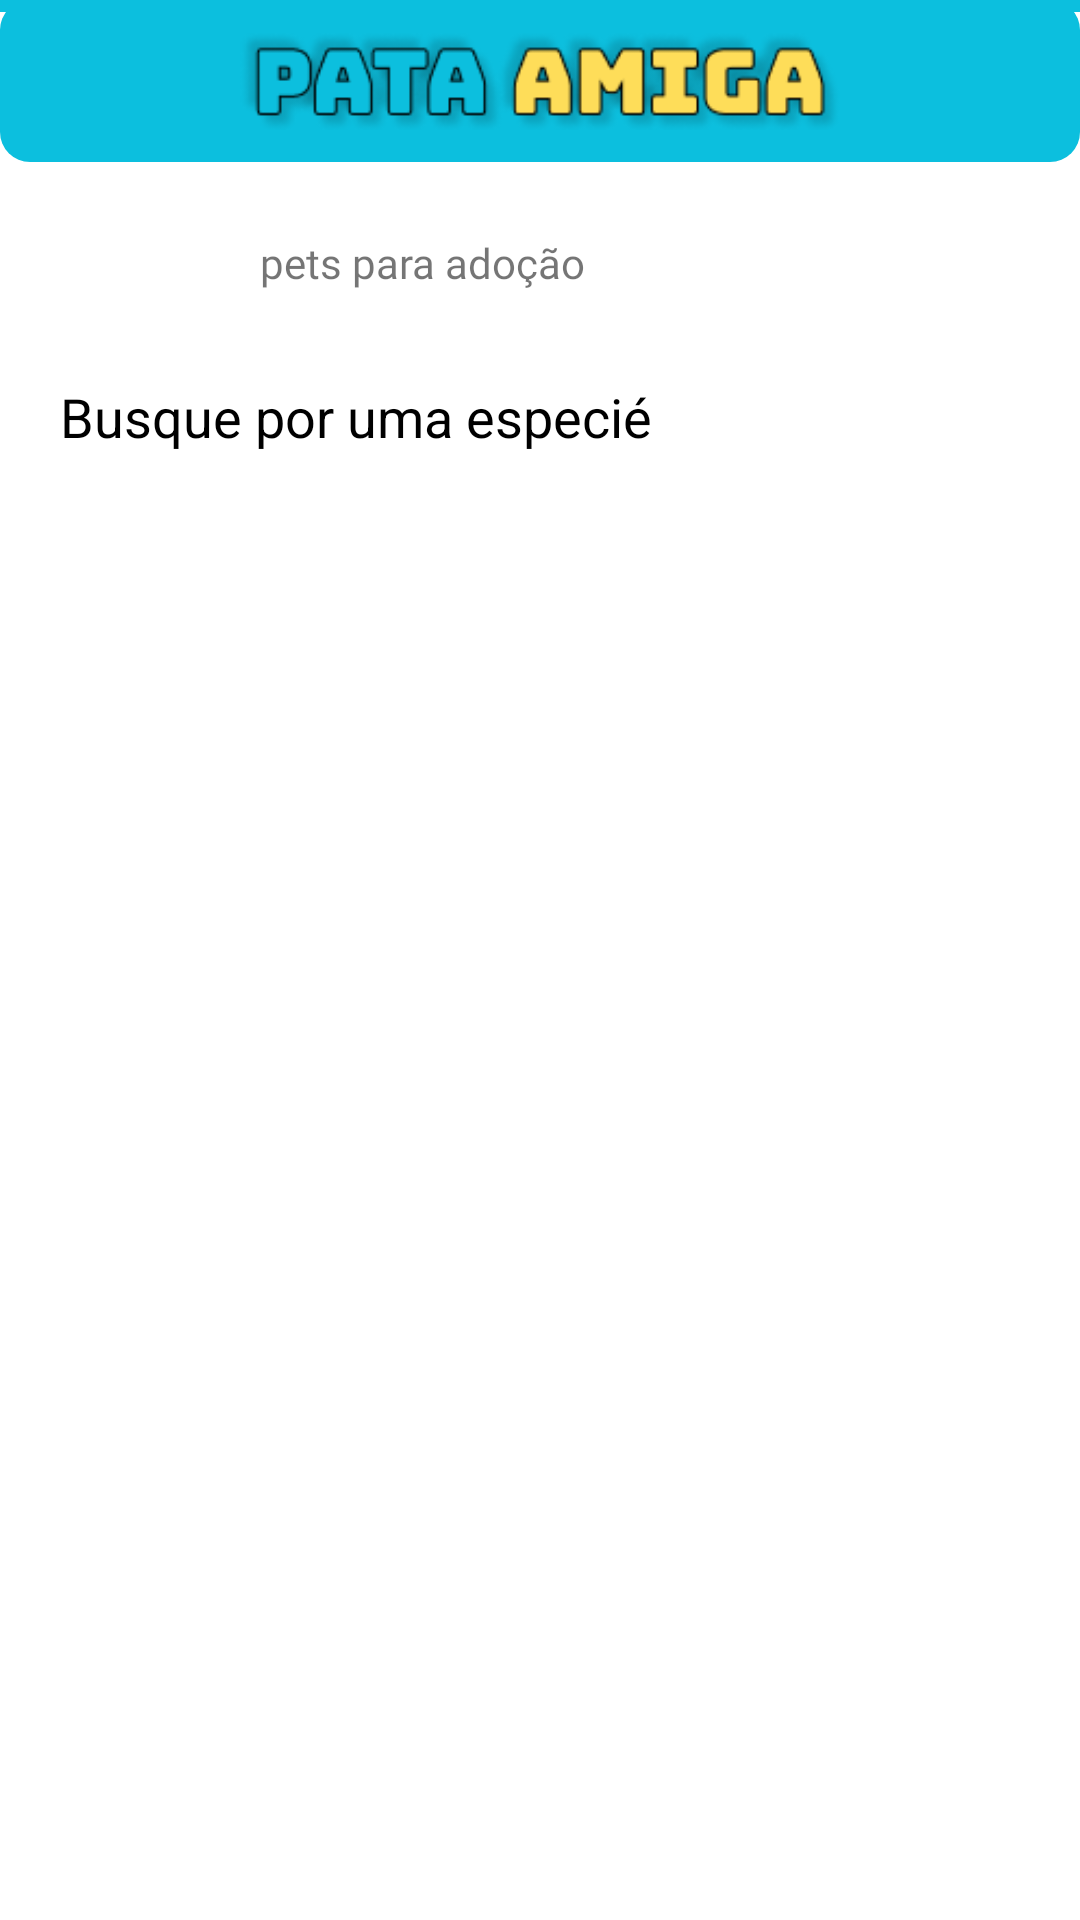

Reconstruct the res/layout file that produces this screen, plus the resources it refers to.
<!-- AndroidManifest.xml: application theme Theme.PawFriend -->
<!-- res/layout/fragment_home.xml -->
<?xml version="1.0" encoding="utf-8"?>
<androidx.core.widget.NestedScrollView
    xmlns:android="http://schemas.android.com/apk/res/android"
    xmlns:app="http://schemas.android.com/apk/res-auto"
    xmlns:tools="http://schemas.android.com/tools"
    android:layout_width="match_parent"
    android:layout_height="match_parent">
<androidx.constraintlayout.widget.ConstraintLayout
    android:layout_width="match_parent"
    android:layout_height="wrap_content"
    tools:context=".fragments.HomeFragment">

    <TextView
        android:id="@+id/textView2"
        android:layout_width="match_parent"
        android:layout_height="54dp"
        android:background="@drawable/top_menu_rounded"
        app:layout_constraintEnd_toEndOf="parent"
        app:layout_constraintStart_toStartOf="parent"
        app:layout_constraintTop_toTopOf="parent" />

    <ImageView
        android:layout_width="200dp"
        android:layout_height="wrap_content"
        android:src="@drawable/application_name"
        app:layout_constraintBottom_toBottomOf="@+id/textView2"
        app:layout_constraintEnd_toEndOf="parent"
        app:layout_constraintStart_toStartOf="parent"
        app:layout_constraintTop_toTopOf="@+id/textView2" />

    <TextView
        android:id="@+id/titleListPets"
        android:layout_width="187sp"
        android:layout_height="wrap_content"
        android:layout_marginTop="24dp"
        android:fontFamily="@font/bungee"
        android:text="@string/pets_list_title"
        app:layout_constraintEnd_toEndOf="parent"
        app:layout_constraintStart_toStartOf="parent"
        app:layout_constraintTop_toBottomOf="@+id/textView2" />

    <EditText
        android:id="@+id/searchPetsInputs"
        android:layout_width="match_parent"
        android:layout_height="50dp"
        android:layout_marginStart="20dp"
        android:layout_marginTop="17dp"
        android:layout_marginEnd="20dp"
        android:background="@drawable/edittext_bg"
        android:drawableStart="@drawable/search_icon"
        android:drawablePadding="5dp"
        android:ems="10"
        android:hint="@string/search_for_pet"
        android:inputType="textPersonName"
        android:textColor="@color/black"
        android:textColorHint="@color/black"
        android:drawableEnd="@drawable/close_icon"
        app:layout_constraintEnd_toEndOf="parent"
        app:layout_constraintStart_toStartOf="parent"
        app:layout_constraintTop_toBottomOf="@+id/titleListPets" />

    <LinearLayout
        android:id="@+id/listPostContainer"
        android:layout_width="match_parent"
        android:layout_height="wrap_content"
        android:layout_marginTop="10dp"
        android:orientation="horizontal"
        app:layout_constraintBottom_toBottomOf="parent"
        app:layout_constraintEnd_toEndOf="parent"
        app:layout_constraintStart_toStartOf="parent"
        app:layout_constraintTop_toBottomOf="@+id/searchPetsInputs">

        <androidx.recyclerview.widget.RecyclerView
            android:id="@+id/postRecyclerView"
            android:layout_width="match_parent"
            android:layout_height="match_parent"
            android:layout_marginTop="12dp"
            android:visibility="gone"
            app:layout_constraintBottom_toBottomOf="parent"
            app:layout_constraintEnd_toEndOf="parent"
            app:layout_constraintStart_toStartOf="parent"
            app:layout_constraintTop_toBottomOf="@+id/yourPetsTextViews" />

        <androidx.constraintlayout.widget.ConstraintLayout
            android:id="@+id/createPostInsteadOfContainer"
            android:layout_width="match_parent"
            android:layout_height="match_parent"
            android:visibility="gone">

            <ImageView
                android:id="@+id/icon_problem"
                android:layout_width="100dp"
                android:layout_height="100dp"
                android:layout_marginTop="55dp"
                android:src="@drawable/withou_connection_icon"
                app:layout_constraintEnd_toEndOf="parent"
                app:layout_constraintStart_toStartOf="parent"
                app:layout_constraintTop_toTopOf="parent" />

            <TextView
                android:id="@+id/titleTextView"
                android:layout_width="wrap_content"
                android:layout_height="wrap_content"
                android:layout_marginTop="20dp"
                android:fontFamily="@font/bungee"
                android:text="@string/none_post_home"
                android:textAlignment="center"
                android:textColor="@color/black"
                app:layout_constraintEnd_toEndOf="parent"
                app:layout_constraintStart_toStartOf="parent"
                app:layout_constraintTop_toBottomOf="@+id/icon_problem" />

            <Button
                android:id="@+id/createPostButton"
                android:layout_width="wrap_content"
                android:layout_height="wrap_content"
                android:drawableLeft="@drawable/paw_icon"
                android:fontFamily="@font/bungee"
                android:text="@string/create_post_instead_of"
                android:textColor="@color/yellow"
                app:layout_constraintBottom_toBottomOf="parent"
                app:layout_constraintEnd_toEndOf="parent"
                app:layout_constraintStart_toStartOf="parent"
                app:layout_constraintTop_toBottomOf="@+id/titleTextView" />

        </androidx.constraintlayout.widget.ConstraintLayout>

    </LinearLayout>


</androidx.constraintlayout.widget.ConstraintLayout>

</androidx.core.widget.NestedScrollView>
<!-- resources referenced by this layout -->
<resources>
  <color name="black">#FF000000</color>
  <color name="yellow">#FEDD59</color>
  <!-- drawable application_name: png bitmap (drawable, 12155 bytes) -->
  <!-- drawable edittext_bg (drawable) -->
  <?xml version="1.0" encoding="utf-8"?>
  <shape xmlns:android="http://schemas.android.com/apk/res/android"
      android:shape="rectangle">
      <corners android:radius="20dp"/>
      <solid android:color="@color/white"/>
  </shape>
  <!-- drawable paw_icon: png bitmap (drawable, 452 bytes) -->
  <!-- drawable top_menu_rounded (drawable) -->
  <layer-list xmlns:android="http://schemas.android.com/apk/res/android">
  
      <item>
          <shape android:shape="rectangle">
              <solid android:color="@color/blue" />
              <corners android:radius="10dp" />
          </shape>
      </item>
  
      <item android:bottom="50dp">
          <shape
              android:layout_height="wrap_content"
              android:shape="rectangle">
              <solid android:color="@color/blue" />
          </shape>
      </item>
  
  </layer-list>
  <!-- drawable withou_connection_icon: png bitmap (drawable, 158318 bytes) -->
  <string name="create_post_instead_of">Crie um post</string>
  <string name="none_post_home">Parece que não há nenhum post ainda.\n crie o seu</string>
  <string name="pets_list_title">pets para adoção</string>
  <string name="search_for_pet">Busque por uma especié</string>
  <style name="Theme.PawFriend" parent="Theme.MaterialComponents.DayNight.NoActionBar">
          
          <item name="colorPrimary">@color/purple_500</item>
          <item name="colorPrimaryVariant">@color/purple_700</item>
          <item name="colorOnPrimary">@color/white</item>
          
          <item name="colorSecondary">@color/teal_200</item>
          <item name="colorSecondaryVariant">@color/teal_700</item>
          <item name="colorOnSecondary">@color/black</item>
          
          <item name="android:statusBarColor">?attr/colorPrimaryVariant</item>
          
      </style>
  <color name="white">#FFFFFFFF</color>
  <color name="blue">#0CBFDE</color>
  <color name="purple_500">#FF6200EE</color>
  <color name="purple_700">#FF3700B3</color>
  <color name="teal_200">#FF03DAC5</color>
  <color name="teal_700">#FF018786</color>
</resources>
